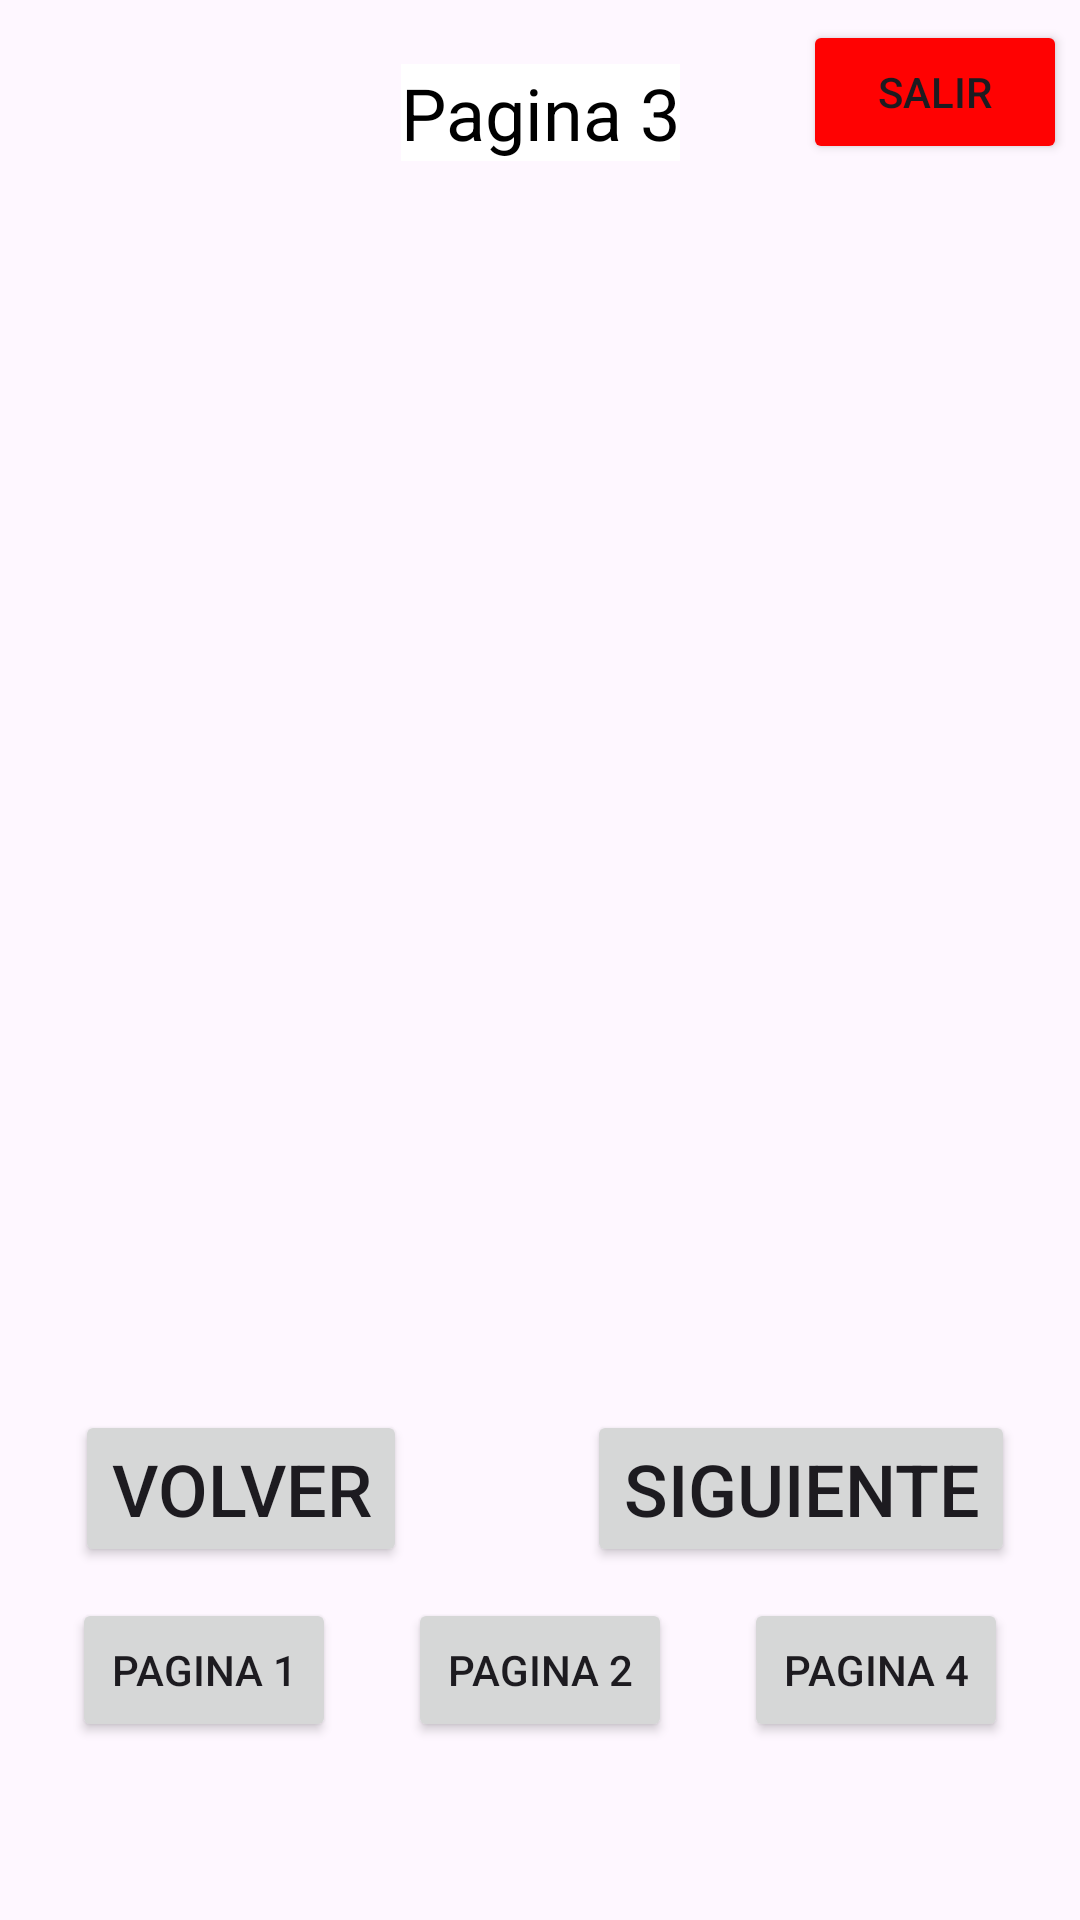

Here is an Android app screen rendered from its layout file. Give the layout XML and the strings, colors and styles it references.
<!-- AndroidManifest.xml: application theme Theme.Nav -->
<!-- res/layout/activity_pagina3.xml -->
<?xml version="1.0" encoding="utf-8"?>
<androidx.constraintlayout.widget.ConstraintLayout xmlns:android="http://schemas.android.com/apk/res/android"
    xmlns:app="http://schemas.android.com/apk/res-auto"
    xmlns:tools="http://schemas.android.com/tools"
    android:layout_width="match_parent"
    android:layout_height="match_parent"
    android:background="@drawable/yoshi"
    tools:context=".Pagina3">

    <Button
        android:id="@+id/btnVolver3"
        android:layout_width="wrap_content"
        android:layout_height="wrap_content"
        android:text="@string/volver"
        android:textSize="24sp"
        app:layout_constraintBottom_toBottomOf="parent"
        app:layout_constraintEnd_toEndOf="parent"
        app:layout_constraintHorizontal_bias="0.1"
        app:layout_constraintStart_toStartOf="parent"
        app:layout_constraintTop_toTopOf="parent"
        app:layout_constraintVertical_bias="0.8"
        tools:ignore="HardcodedText" />

    <Button
        android:id="@+id/btnSiguiente3"
        android:layout_width="wrap_content"
        android:layout_height="wrap_content"
        android:text="Siguiente"
        android:textSize="24sp"
        app:layout_constraintBottom_toBottomOf="parent"
        app:layout_constraintEnd_toEndOf="parent"
        app:layout_constraintHorizontal_bias="0.9"
        app:layout_constraintStart_toStartOf="parent"
        app:layout_constraintTop_toTopOf="parent"
        app:layout_constraintVertical_bias="0.8"
        tools:ignore="HardcodedText" />

    <TextView
        android:id="@+id/textView"
        android:layout_width="wrap_content"
        android:layout_height="wrap_content"
        android:text="Pagina 3"
        android:textColor="#000000"
        android:textSize="24sp"
        app:layout_constraintBottom_toBottomOf="parent"
        app:layout_constraintEnd_toEndOf="parent"
        app:layout_constraintHorizontal_bias="0.5"
        app:layout_constraintStart_toStartOf="parent"
        app:layout_constraintTop_toTopOf="parent"
        app:layout_constraintVertical_bias="0.035"
        android:background="@color/white"
        tools:ignore="HardcodedText" />

    <Button
        android:id="@+id/btnPag3_1"
        android:layout_width="wrap_content"
        android:layout_height="wrap_content"
        android:text="Pagina 1"
        app:layout_constraintBottom_toBottomOf="parent"
        app:layout_constraintEnd_toStartOf="@+id/btnPag3_2"
        app:layout_constraintStart_toStartOf="parent"
        app:layout_constraintTop_toTopOf="parent"
        app:layout_constraintVertical_bias="0.9"
        app:layout_constraintHorizontal_bias="0.5"
        tools:ignore="HardcodedText" />

    <Button
        android:id="@+id/btnPag3_2"
        android:layout_width="wrap_content"
        android:layout_height="wrap_content"
        android:text="Pagina 2"
        app:layout_constraintBottom_toBottomOf="parent"
        app:layout_constraintEnd_toEndOf="parent"
        app:layout_constraintStart_toStartOf="parent"
        app:layout_constraintTop_toTopOf="parent"
        app:layout_constraintVertical_bias="0.9"
        app:layout_constraintHorizontal_bias="0.5"
        tools:ignore="HardcodedText" />

    <Button
        android:id="@+id/btnPag3_4"
        android:layout_width="wrap_content"
        android:layout_height="wrap_content"
        android:text="Pagina 4"
        app:layout_constraintBottom_toBottomOf="parent"
        app:layout_constraintEnd_toEndOf="parent"
        app:layout_constraintStart_toEndOf="@+id/btnPag3_2"
        app:layout_constraintTop_toTopOf="parent"
        app:layout_constraintHorizontal_bias="0.5"
        app:layout_constraintVertical_bias="0.9"
        tools:ignore="HardcodedText" />

    <Button
        android:id="@+id/btnSalir3"
        android:layout_width="wrap_content"
        android:layout_height="wrap_content"
        android:backgroundTint="#FF0202"

        android:text="Salir"
        app:layout_constraintBottom_toBottomOf="parent"
        app:layout_constraintEnd_toEndOf="parent"
        app:layout_constraintHorizontal_bias="0.984"
        app:layout_constraintStart_toStartOf="parent"
        app:layout_constraintTop_toTopOf="parent"
        app:layout_constraintVertical_bias="0.011"
        tools:ignore="HardcodedText,MissingConstraints,TextContrastCheck" />

</androidx.constraintlayout.widget.ConstraintLayout>
<!-- resources referenced by this layout -->
<resources>
  <string name="volver">Volver</string>
  <style name="Theme.Nav" parent="Base.Theme.Nav" />
  <style name="Base.Theme.Nav" parent="Theme.Material3.DayNight.NoActionBar">
          
          
      </style>
  <!-- not gathered from this repository: default colours our renderer supplied (Android Studio template values) -->
  <color name="white">#FFFFFFFF</color>
</resources>
